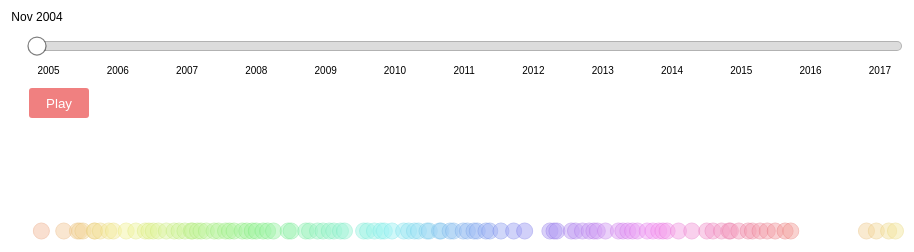
D3 v4 page, settled after 360 driven frames (6 s of simulated time); the page loaded 1 data file(s).



var formatDateIntoYear = d3.timeFormat("%Y");
var formatDate = d3.timeFormat("%b %Y");
var parseDate = d3.timeParse("%m/%d/%y");

var startDate = new Date("2004-11-01"),
    endDate = new Date("2017-04-01");

var margin = {top:50, right:50, bottom:0, left:50},
    width = 960 - margin.left - margin.right,
    height = 500 - margin.top - margin.bottom;

var svg = d3.select("#vis")
    .append("svg")
    .attr("width", width + margin.left + margin.right)
    .attr("height", height + margin.top + margin.bottom);

////////// slider //////////

var moving = false;
var currentValue = 0;
var targetValue = width;

var playButton = d3.select("#play-button");

var x = d3.scaleTime()
    .domain([startDate, endDate])
    .range([0, targetValue])
    .clamp(true);

var slider = svg.append("g")
    .attr("class", "slider")
    .attr("transform", "translate(" + margin.left + "," + height/5 + ")");

slider.append("line")
    .attr("class", "track")
    .attr("x1", x.range()[0])
    .attr("x2", x.range()[1])
  .select(function() { return this.parentNode.appendChild(this.cloneNode(true)); })
    .attr("class", "track-inset")
  .select(function() { return this.parentNode.appendChild(this.cloneNode(true)); })
    .attr("class", "track-overlay")
    .call(d3.drag()
        .on("start.interrupt", function() { slider.interrupt(); })
        .on("start drag", function() {
          currentValue = d3.event.x;
          update(x.invert(currentValue));
        })
    );

slider.insert("g", ".track-overlay")
    .attr("class", "ticks")
    .attr("transform", "translate(0," + 18 + ")")
  .selectAll("text")
    .data(x.ticks(10))
    .enter()
    .append("text")
    .attr("x", x)
    .attr("y", 10)
    .attr("text-anchor", "middle")
    .text(function(d) { return formatDateIntoYear(d); });

var handle = slider.insert("circle", ".track-overlay")
    .attr("class", "handle")
    .attr("r", 9);

var label = slider.append("text")
    .attr("class", "label")
    .attr("text-anchor", "middle")
    .text(formatDate(startDate))
    .attr("transform", "translate(0," + (-25) + ")")


////////// plot //////////

var dataset;

var plot = svg.append("g")
    .attr("class", "plot")
    .attr("transform", "translate(" + margin.left + "," + margin.top + ")");

d3.csv("circles.csv", prepare, function(data) {
  dataset = data;
  drawPlot(dataset);

  playButton
    .on("click", function() {
    var button = d3.select(this);
    if (button.text() == "Pause") {
      moving = false;
      clearInterval(timer);
      // timer = 0;
      button.text("Play");
    } else {
      moving = true;
      timer = setInterval(step, 100);
      button.text("Pause");
    }
    console.log("Slider moving: " + moving);
  })
})

function prepare(d) {
  d.id = d.id;
  d.date = parseDate(d.date);
  return d;
}

function step() {
  update(x.invert(currentValue));
  currentValue = currentValue + (targetValue/151);
  if (currentValue > targetValue) {
    moving = false;
    currentValue = 0;
    clearInterval(timer);
    // timer = 0;
    playButton.text("Play");
    console.log("Slider moving: " + moving);
  }
}

function drawPlot(data) {
  var locations = plot.selectAll(".location")
    .data(data);

  // if filtered dataset has more circles than already existing, transition new ones in
  locations.enter()
    .append("circle")
    .attr("class", "location")
    .attr("cx", function(d) { return x(d.date); })
    .attr("cy", height/2)
    .style("fill", function(d) { return d3.hsl(d.date/1000000000, 0.8, 0.8)})
    .style("stroke", function(d) { return d3.hsl(d.date/1000000000, 0.7, 0.7)})
    .style("opacity", 0.5)
    .attr("r", 8)
      .transition()
      .duration(400)
      .attr("r", 25)
        .transition()
        .attr("r", 8);

  // if filtered dataset has less circles than already existing, remove excess
  locations.exit()
    .remove();
}

function update(h) {
  // update position and text of label according to slider scale
  handle.attr("cx", x(h));
  label
    .attr("x", x(h))
    .text(formatDate(h));

  // filter data set and redraw plot
  var newData = dataset.filter(function(d) {
    return d.date < h;
  })
  drawPlot(newData);
}



### data: circles.csv
id, date
1, 11/24/04
2, 03/22/05
3, 06/02/05
4, 06/14/05
5, 07/01/05
6, 08/31/05
7, 09/01/05
8, 10/01/05
9, 11/14/05
10, 12/09/05
11, 02/14/06
12, 04/06/06
13, 05/26/06
14, 06/14/06
15, 07/07/06
16, 08/03/06
17, 09/14/06
18, 10/25/06
19, 11/20/06
20, 12/21/06
21, 01/23/07
22, 01/30/07
23, 02/25/07
24, 03/16/07
25, 04/13/07
26, 05/24/07
27, 06/16/07
28, 07/23/07
29, 08/13/07
30, 09/06/07
31, 10/19/07
32, 11/12/07
33, 12/11/07
34, 01/01/08
35, 02/06/08
36, 03/01/08
37, 04/01/08
38, 06/17/08
39, 07/03/08
40, 09/18/08
41, 10/08/08
42, 11/19/08
43, 12/18/08
44, 01/20/09
45, 02/13/09
46, 03/20/09
47, 04/10/09
48, 07/20/09
49, 08/10/09
50, 09/15/09
51, 10/19/09
52, 11/06/09
53, 12/17/09
54, 02/16/10
55, 03/14/10
56, 04/14/10
57, 05/05/10
58, 06/19/10
59, 07/01/10
60, 08/24/10
... 51 more rows